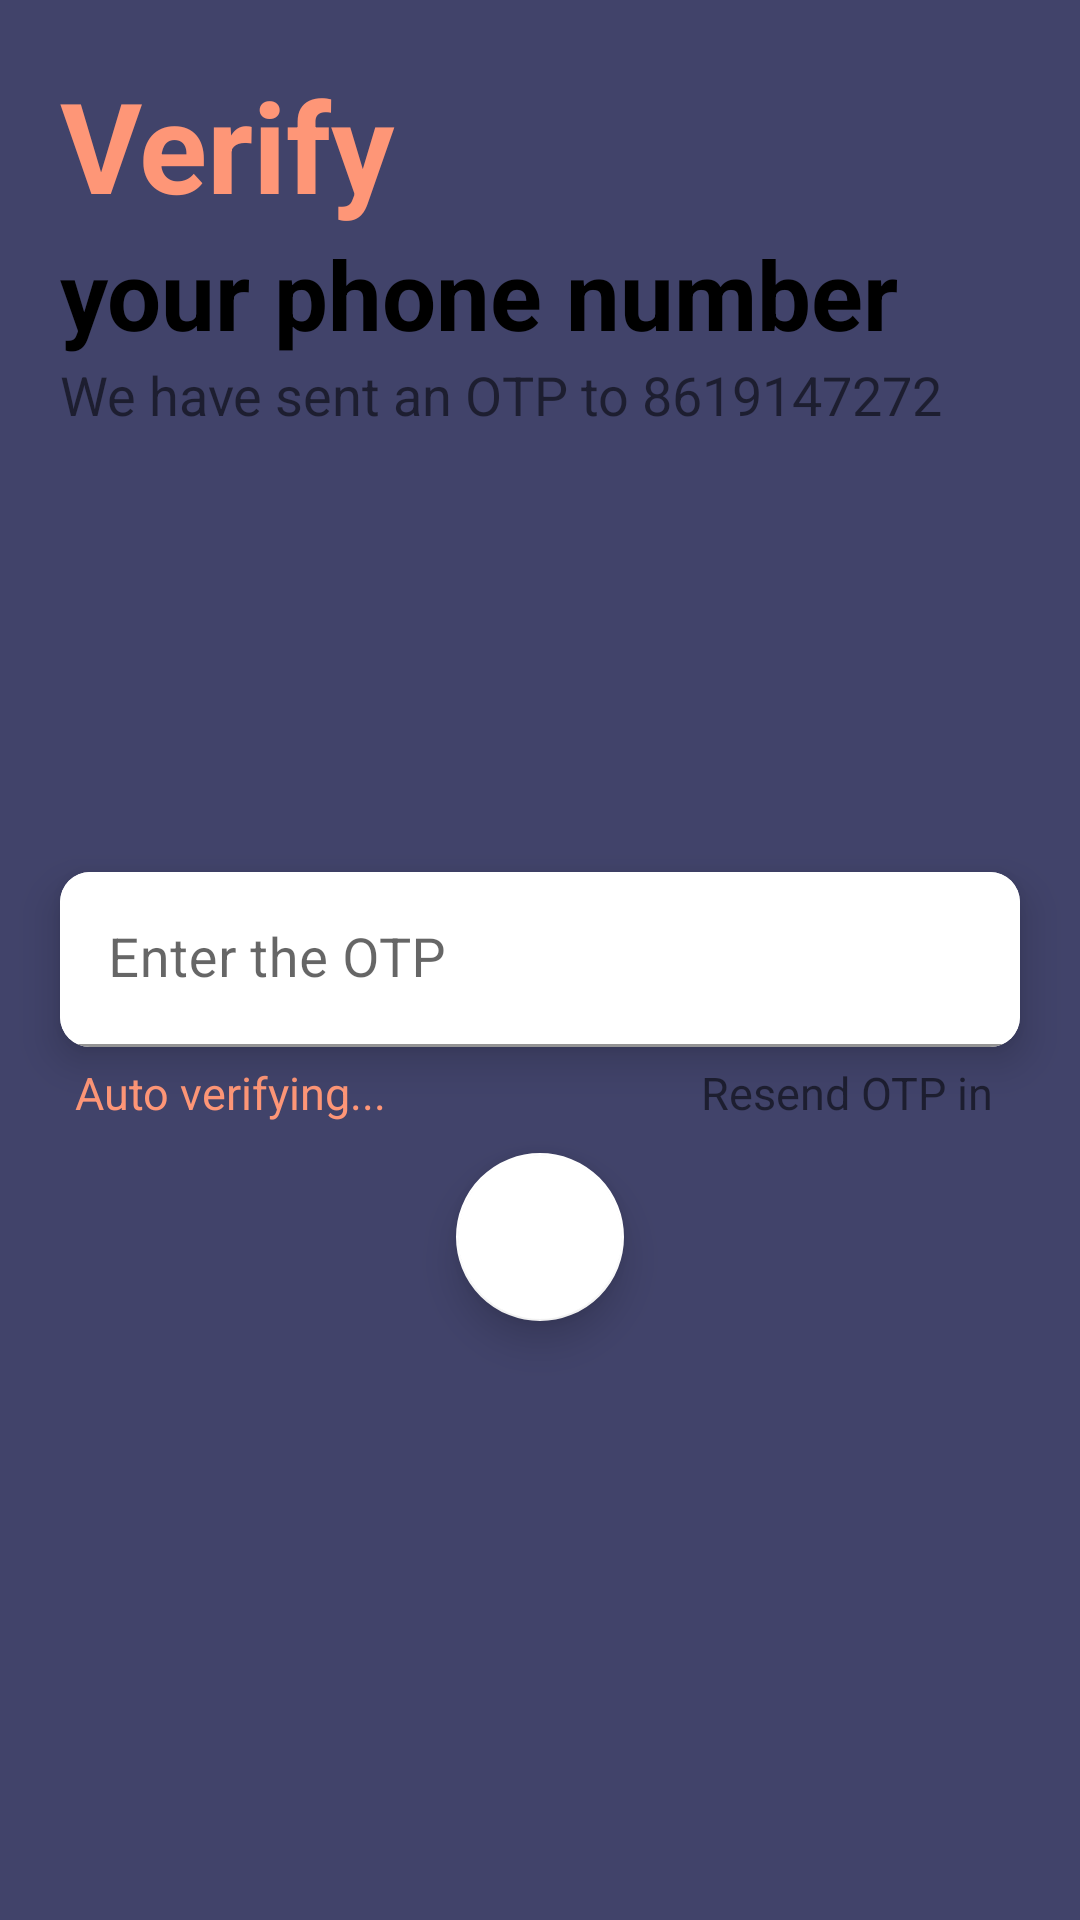

Reconstruct the res/layout file that produces this screen, plus the resources it refers to.
<!-- AndroidManifest.xml: application theme AppTheme -->
<!-- res/layout/activity_login.xml -->
<?xml version="1.0" encoding="utf-8"?>
<RelativeLayout xmlns:android="http://schemas.android.com/apk/res/android"
    xmlns:app="http://schemas.android.com/apk/res-auto"
    xmlns:tools="http://schemas.android.com/tools"
    android:layout_width="match_parent"
    android:layout_height="match_parent"
    android:background="@color/colorPrimaryDark"
    tools:context=".ui.activity.LoginActivity">

    <RelativeLayout
        android:id="@+id/otpRelative"
        android:visibility="visible"
        android:layout_width="match_parent"
        android:layout_height="match_parent">

        <TextView
            android:id="@+id/t11"
            android:textColor="@color/colorSecondary"
            android:layout_width="wrap_content"
            android:layout_height="wrap_content"
            android:layout_alignParentTop="true"
            android:layout_marginStart="20dp"
            android:layout_marginTop="20dp"
            android:text="Verify"
            android:textSize="42sp"
            android:textStyle="bold" />

        <TextView
            android:id="@+id/t22"
            android:layout_width="wrap_content"
            android:layout_height="wrap_content"
            android:layout_below="@id/t11"
            android:layout_marginStart="20dp"
            android:text="your phone number"
            android:textColor="@color/black"
            android:textSize="32sp"
            android:textStyle="bold" />

        <TextView
            android:id="@+id/t33"
            android:layout_width="wrap_content"
            android:layout_height="wrap_content"
            android:layout_below="@id/t22"
            android:layout_marginStart="20dp"
            android:layout_marginEnd="20dp"
            android:text="We have sent an OTP to 8619147272"
            android:textSize="18sp" />

        <com.google.android.material.card.MaterialCardView
            android:id="@+id/otpCard"
            android:layout_width="match_parent"
            android:layout_height="wrap_content"
            android:layout_centerInParent="true"
            android:layout_marginStart="20dp"
            android:layout_marginEnd="20dp"
            android:layout_marginBottom="5dp"
            app:cardCornerRadius="10dp"
            app:cardElevation="8dp">

            <com.google.android.material.textfield.TextInputLayout
                android:id="@+id/TextFieldOtp"
                style="@style/Widget.MaterialComponents.TextInputLayout.FilledBox"
                android:layout_width="match_parent"
                android:layout_height="wrap_content"
                android:nextFocusDown="@id/verifyBtn"
                app:boxBackgroundColor="@color/white"
                app:boxStrokeColor="@color/colorPrimaryDark"
                app:counterMaxLength="6"
                app:prefixTextAppearance="@style/CustomPrefixStyle"
                app:hintTextColor="@color/colorPrimaryDark">

                <com.google.android.material.textfield.TextInputEditText
                    android:id="@+id/editTextOtp"
                    android:hint="Enter the OTP"
                    android:textSize="18sp"
                    android:layout_width="match_parent"
                    android:layout_height="wrap_content"
                    android:inputType="phone"
                    android:lines="1"
                    android:maxLength="6"
                    android:maxLines="1" />
            </com.google.android.material.textfield.TextInputLayout>


        </com.google.android.material.card.MaterialCardView>

        <TextView
            android:id="@+id/t44"
            android:textColor="@color/colorSecondary"
            android:layout_width="wrap_content"
            android:layout_height="wrap_content"
            android:layout_below="@id/otpCard"
            android:layout_marginStart="25dp"
            android:layout_marginEnd="25dp"
            android:text="Auto verifying..."
            android:textSize="15sp" />

        <TextView
            android:id="@+id/resendOTP"
            android:layout_alignParentEnd="true"
            android:layout_width="wrap_content"
            android:layout_height="wrap_content"
            android:layout_below="@id/otpCard"
            android:layout_marginStart="25dp"
            android:layout_marginEnd="25dp"
            android:text="Resend OTP in "
            android:textSize="15sp" />

        <com.google.android.material.floatingactionbutton.FloatingActionButton
            android:id="@+id/verifyBtn"
            android:layout_width="wrap_content"
            android:layout_height="wrap_content"
            android:layout_below="@id/t44"
            android:layout_centerHorizontal="true"
            android:layout_margin="10dp"
            android:src="@drawable/ic_baseline_arrow_forward_24"
            app:backgroundTint="@color/white"
            app:elevation="8dp" />
    </RelativeLayout>
    <RelativeLayout
        android:id="@+id/loginRelative"
        android:visibility="gone"
        android:layout_width="match_parent"
        android:layout_height="match_parent">

        <TextView
            android:id="@+id/t1"
            android:textColor="@color/colorSecondary"
            android:layout_width="wrap_content"
            android:layout_height="wrap_content"
            android:layout_alignParentTop="true"
            android:layout_marginStart="20dp"
            android:layout_marginTop="20dp"
            android:text="Login"
            android:textSize="42sp"
            android:textStyle="bold" />

        <TextView
            android:id="@+id/t2"
            android:layout_width="wrap_content"
            android:layout_height="wrap_content"
            android:layout_below="@id/t1"
            android:layout_marginStart="20dp"
            android:text="Enter your phone"
            android:textColor="@color/black"
            android:textSize="42sp"
            android:textStyle="bold" />

        <TextView
            android:id="@+id/t3"
            android:layout_width="wrap_content"
            android:layout_height="wrap_content"
            android:layout_below="@id/t2"
            android:layout_marginStart="20dp"
            android:layout_marginEnd="20dp"
            android:text="You will receive a 6 digit code for your phone number verification"
            android:textSize="18sp" />

        <com.google.android.material.card.MaterialCardView
            android:id="@+id/phoneCard"
            android:layout_width="match_parent"
            android:layout_height="wrap_content"
            android:layout_centerInParent="true"
            android:layout_margin="20dp"
            app:cardCornerRadius="10dp"
            app:cardElevation="8dp">

            <com.google.android.material.textfield.TextInputLayout
                android:id="@+id/TextFieldPhone"
                style="@style/Widget.MaterialComponents.TextInputLayout.FilledBox"
                android:layout_width="match_parent"
                android:layout_height="wrap_content"
                android:nextFocusDown="@id/nextBtn"
                app:boxBackgroundColor="@color/white"
                app:boxStrokeColor="@color/colorPrimaryDark"
                app:counterMaxLength="10"
                app:prefixTextAppearance="@style/CustomPrefixStyle"
                app:hintTextColor="@color/colorPrimaryDark"
                app:prefixText="+91">

                <com.google.android.material.textfield.TextInputEditText
                    android:id="@+id/editTextPhone"
                    android:hint="Phone number"
                    android:textSize="18sp"
                    android:layout_width="match_parent"
                    android:layout_height="wrap_content"
                    android:inputType="phone"
                    android:lines="1"
                    android:maxLength="10"
                    android:maxLines="1" />
            </com.google.android.material.textfield.TextInputLayout>


        </com.google.android.material.card.MaterialCardView>

        <com.google.android.material.floatingactionbutton.FloatingActionButton
            android:id="@+id/nextBtn"
            android:layout_width="wrap_content"
            android:layout_height="wrap_content"
            android:layout_below="@id/phoneCard"
            android:layout_centerHorizontal="true"
            android:layout_margin="10dp"
            android:src="@drawable/ic_baseline_arrow_forward_24"
            app:backgroundTint="@color/white"
            app:elevation="8dp" />
    </RelativeLayout>
</RelativeLayout>
<!-- resources referenced by this layout -->
<resources>
  <color name="black">#000000</color>
  <color name="colorPrimaryDark">#41436A</color>
  <color name="colorSecondary">#FE9677</color>
  <color name="white">#FFFFFF</color>
  <style name="AppTheme" parent="Theme.MaterialComponents.Light.NoActionBar">
          
          <item name="colorPrimary">@color/colorPrimary</item>
          <item name="colorPrimaryVariant">@color/colorPrimaryDark</item>
          <item name="colorOnPrimary">@color/colorPrimaryLight</item>
          
          <item name="colorSecondary">@color/colorSecondary</item>
          <item name="colorSecondaryVariant">@color/colorSecondaryDark</item>
          <item name="colorOnSecondary">@color/colorSecondaryDark</item>
          
          <item name="android:statusBarColor">@color/colorPrimaryDark</item>
          
          <item name="android:navigationBarColor">@color/colorPrimaryDark</item>
      </style>
  <color name="colorPrimary">#2A3950</color>
  <color name="colorPrimaryLight">#984063</color>
  <color name="colorSecondaryDark">#F64668</color>
</resources>
